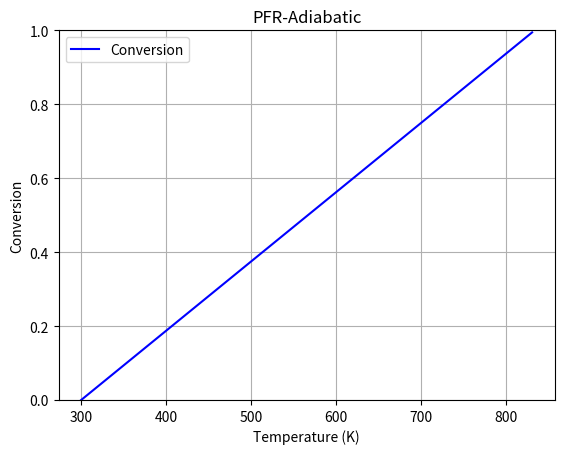

Write the Python code that produced this figure.
#Script for handling PFR Conversion v. Temperature while adiabatic
#   Will graph both the Material Balance and Energy Balance

#Example from HW4Q1
# Elementary Liquid Phase Reaction
# A + 2B <-> R
# -rA = -(1/2)rB = k_f*cA*cB^2 - k_r*cR

#Script uses a different numerical approach to finding the conversion of 
# product as a function of T using an energy balance.  This requires an ODE 
# Solver function since the PFR still must be integrated, rather than making a 
# simple linear equation like a CSTR does.  This can be seen in the different 
# volume found

#Future improvements for this script could include attaching the code or in 
# some way executing PFR_Temp.py to print the Mass Balance produced there onto 
# the same graph as the Energy Balance produced here

###Importing different libraries
# Library for solving ODEs
import scipy.integrate as integrator
# Library for plotting functions and (in our case) points
import matplotlib.pyplot as plt
# Library for math function
import math



###Variable inputs for the user to alter
#Constants for A
#   Heat of formation of A - J/mol
delta_H_A = -10000
#   Specfic heat of A - J/mol
cp_A = 5
#Constants for B
#   Heat of formation of B - J/mol
delta_H_B = -10000
#   Specific heat of B - J/mol
cp_B = 10
#Constants for C
#   Heat of formation of C - J/mol
delta_H_R = -50000
#   Specific heat of C - J/mol
cp_R = 5

#Forward Activation Energy - J/mol
Ea_f = 10000
#Reverse Activation Energy - J/mol
Ea_r = 25000
#Temperature for original k values - K
T0 = 300
#Rate Constants at 300 K
# Forward reaction rate constant - L^2/(mol^2.min)
k_f0 = 12.5
# Reverse reaction rate constant - L/(mol.min)
k_r0 = 1.5

#Initial Temperature - K
Tstart = 300

#Initial Concentrations - mol/L
# Concentration of A - mol/L
c_A0 = 2.8
# Concentration of B - mol/L
c_B0 = 1.6
# Concentration of R - mol/L
c_R0 = 0

#Initial Volumetric Flowrate - L/min
volumetric_flowrate = 100

#Volume parameter - L
#   This value reaches a conversion of 1 when fully integrated
Volume_total = 0.775



###Other numerical values
#Number of elements to plot
num = 1000
#Dummy variable to hold 0 (the lower bound of integration) - L
Volume_0 = 0
# Gas Constant - J/(mol.K)
R = 8.314



###Values that are calculated from parameters
#Total heat of reaction
delta_H_r = delta_H_R - delta_H_A - 2*delta_H_B
#Initial molar flowrates - mol/min
# Molar flowrate of A
F_A0 = volumetric_flowrate*c_A0
# Molar flowrate of B
F_B0 = volumetric_flowrate*c_B0
# Molar flowrate of C
F_R0 = volumetric_flowrate*c_R0
#Summing all the values of FiCpi for adiabatic calculations
sum_flow_times_cp = F_A0*cp_A + F_B0*cp_B + F_R0*cp_R



#Function to get the value of k_f at T Kelvin
def k_f_fun(T=T0):
    """Function to calculate the forward k value at a given temperature using 
    the Arrhenius Law

    Parameters
    ----------
    T : float = T0
        The temperature to find k_f for.  The default temperature is whatever 
        is given by the user

    Returns
    -------
    float 
        The value of k_f at temperature T
    """
    k_f =  k_f0 * math.exp((Ea_f/R)*((1/T0) - (1/T)))
    return k_f

#Function to get the value of k_r at T Kelvin
def k_r_fun(T=T0):
    """Function to calculate the reverse k value at a given temperature using 
    the Arrhenius Law

    Parameters
    ----------
    T : float = T0
        The temperature to find k_r for.  The default temperature is whatever 
        is given by the user

    Returns
    -------
    float 
        The value of k_r at temperature T
    """
    k_r = k_r0 * math.exp((Ea_r/R)*((1/T0) - (1/T)))
    return k_r

#ODE function for changing flow rates
def EnergyBalance(Volume, F):
    """Function to be used in an odesolver
    
    Parameters
    ----------
    Volume : float
        Value used by the odesolver.  Akin to "t" in normal context and usage.
        Represents the slice of volume of the PFR 
    F : (float, float, float, float, float)
        Tuple of three objects representing the current values of:
        (the flowrate of A, the flowrate of B, the flowrate of R, Temperature, 
        volumetric flowrate)
        
    Returns
    -------
    list(float)
        A list of floats that represent the change in the flowrates of the 
        different species per volume in the form:
            [dF_A/dV, dF_B/dV, dF_C/dV, dT/dV, dv]
    """

    #Unpacking the next iteration of values
    F_A, F_B, F_R, T, v = F
    #Concentration of A
    c_A = F_A/v 
    #Concentration of B
    c_B = F_B/v 
    #Concentration of R
    c_R = F_R/v 

    #Getting the forward reaction rate constant
    k_f = k_f_fun(T)
    #Getting the reverse reaction rate constant
    k_r = k_r_fun(T)

    #Rate at this particular point in the volume
    r = k_f*c_A*c_B**2 - k_r*c_R

    #List of differentials to be returned
    dFdV = [-r, -2*r, r, -r*delta_H_r/sum_flow_times_cp, v - volumetric_flowrate*T/T0]
    return dFdV

#Vector spanning from 0 to the volume given
volume_span = [Volume_0, Volume_total]
#The initial conditions to be fed into the ODE Solver
initial_conditions = [F_A0, F_B0, F_R0, T0, volumetric_flowrate]

#Using integrate.solve_ivp to solve the energy balance equations
solution = integrator.solve_ivp(EnergyBalance, volume_span, initial_conditions, method='BDF')

#Pulling out the flowrate of B
F_B0_arr = solution.y[1]
#Pulling out the temperature vector
T_arr = solution.y[3]

#Calculating the conversion vector
conversion = 1 - F_B0_arr/F_B0_arr[0]

## Graphing stuff
#Conversion as a function of spacetime
plt.plot(T_arr, conversion, 'b', label='Conversion')    
plt.legend(loc='best')
plt.xlabel('Temperature (K)')
plt.ylim(0, 1)
plt.ylabel('Conversion')
plt.title('PFR-Adiabatic')
plt.grid()
plt.show()